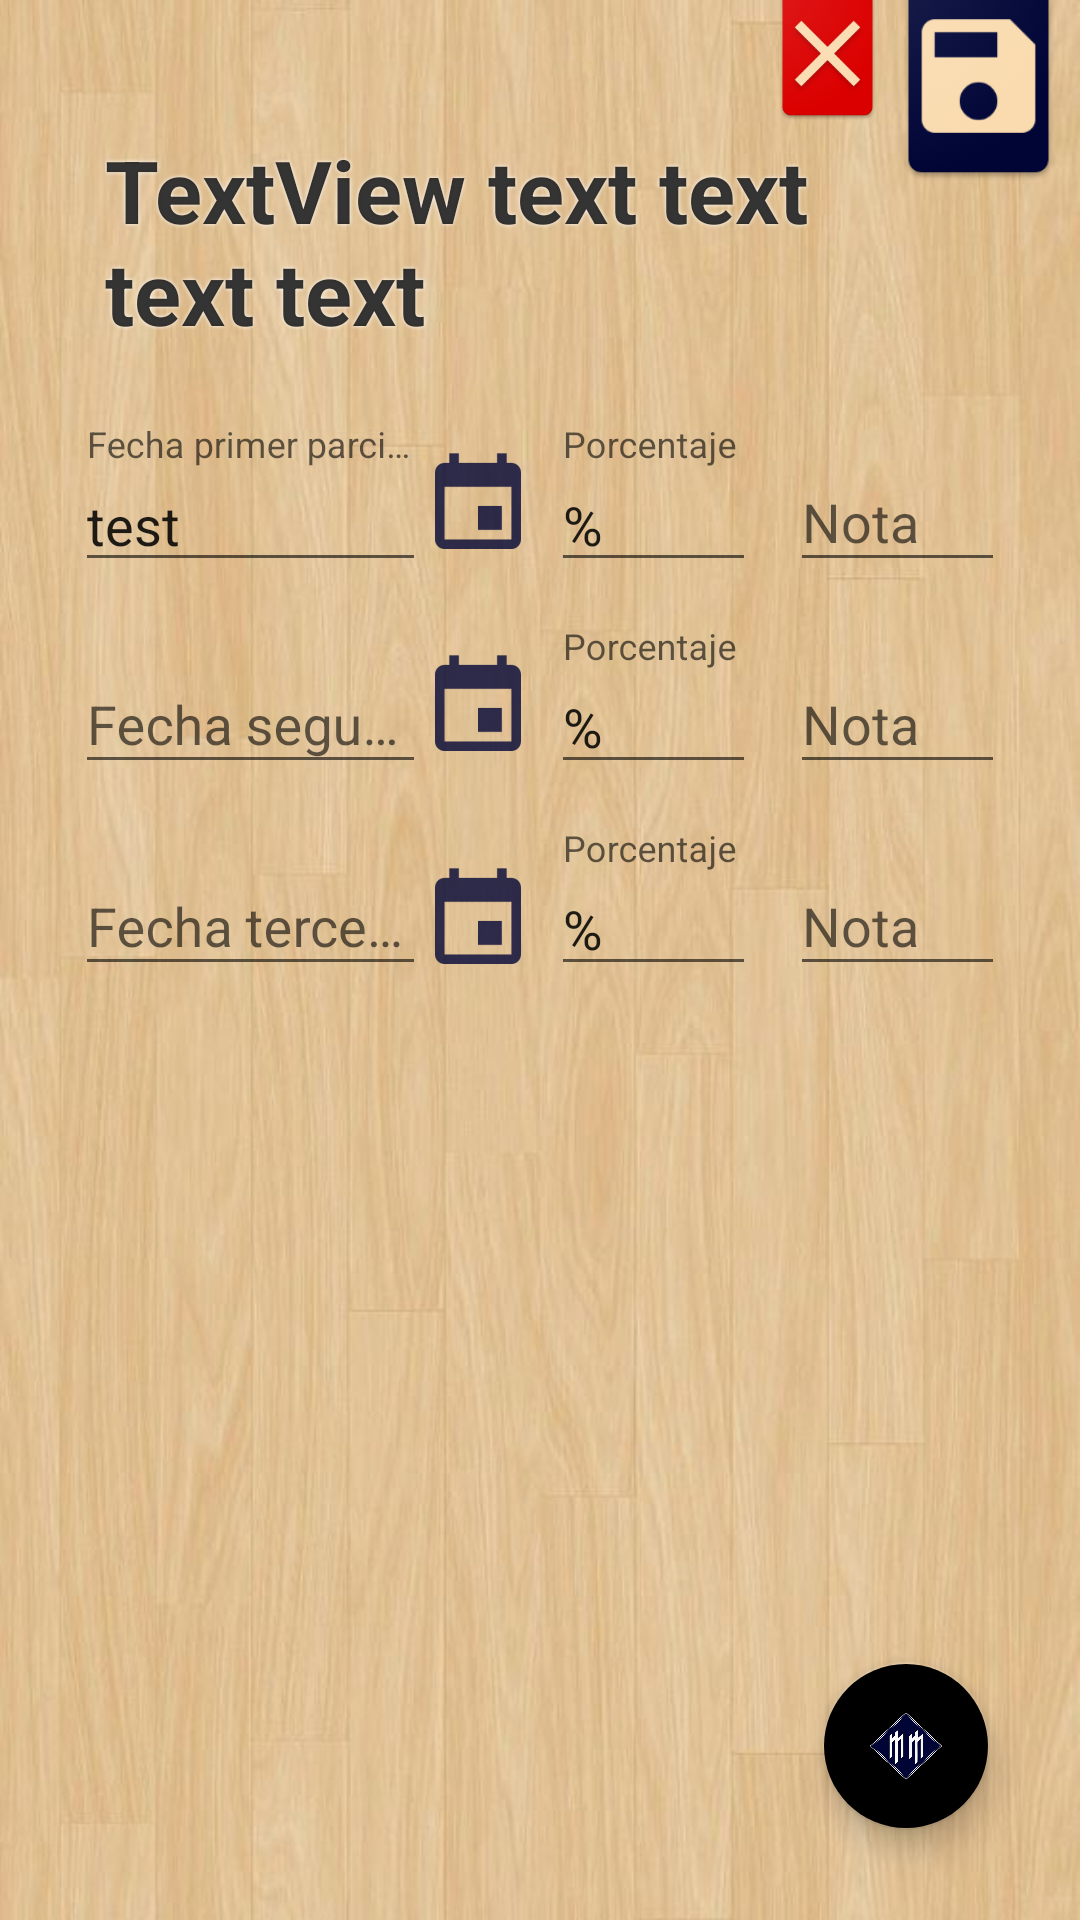

Layout XML and referenced resources for this Android screen:
<!-- AndroidManifest.xml: application theme AppTheme -->
<!-- res/layout/dates_view.xml -->
<?xml version="1.0" encoding="utf-8"?>
<RelativeLayout
    xmlns:android="http://schemas.android.com/apk/res/android"
    xmlns:app="http://schemas.android.com/apk/res-auto"
    xmlns:tools="http://schemas.android.com/tools"
    android:layout_width="match_parent"
    android:layout_height="match_parent"
    android:clickable="true"
    android:focusable="true"
    android:focusableInTouchMode="true"
    android:background="@drawable/wall_test_4">

    <ImageView
        android:id="@+id/fab_save_date"
        android:layout_width="75dp"
        android:layout_height="70dp"
        android:layout_alignParentEnd="true"
        android:layout_alignParentTop="true"
        android:layout_gravity="right|top"
        android:clickable="true"
        android:focusable="true"
        android:onClick="saveSelectedData"
        android:layout_marginTop="-10dp"
        android:layout_marginEnd="-4dp"
        android:src="@drawable/save_note_icon" />

    <ImageView
        android:id="@+id/fab_cancel_note"
        android:layout_width="45dp"
        android:layout_height="55dp"
        android:layout_alignTop="@+id/fab_save_date"
        android:layout_toStartOf="@+id/fab_save_date"
        android:layout_gravity="end|top"
        android:clickable="true"
        android:layout_marginEnd="-10dp"
        android:elevation="20dp"
        android:focusable="true"
        android:onClick="cancel"
        android:src="@drawable/cancel_icon_darkred" />

    

    <TextView
        android:id="@+id/dates_title"
        android:layout_width="wrap_content"
        android:layout_height="wrap_content"
        android:layout_alignParentTop="true"
        android:layout_alignStart="@+id/date_label"
        android:layout_marginTop="44dp"
        android:layout_marginEnd="63dp"
        android:layout_marginStart="10dp"
        android:shadowColor="#ffffff"
        android:shadowRadius="3"
        android:text="TextView text text text text"
        android:textColor="@color/colorAccent"
        android:textSize="29sp"
        android:textStyle="bold" />

    

    <android.support.design.widget.TextInputLayout
        android:layout_width="match_parent"
        android:layout_height="wrap_content"
        android:layout_marginStart="25dp"
        android:layout_marginEnd="218dp"
        android:layout_marginTop="25dp"
        android:layout_below="@id/dates_title"
        android:id="@+id/date_label">

        <EditText
            android:id="@+id/date_input"
            android:layout_width="match_parent"
            android:layout_height="wrap_content"
            android:focusable="false"
            android:text="test"
            android:hint="Fecha primer parcial"
            android:inputType="none" />
    </android.support.design.widget.TextInputLayout>

    <ImageButton
        android:id="@+id/btn_calendar"
        android:layout_width="wrap_content"
        android:layout_height="wrap_content"
        android:layout_above="@+id/date_label_2"
        android:layout_marginBottom="11dp"
        android:layout_marginEnd="78dp"
        android:layout_toStartOf="@+id/fab_cancel_note"
        android:background="@null"
        app:srcCompat="@drawable/ic_calendar" />

    
    <android.support.design.widget.TextInputLayout
        android:layout_width="match_parent"
        android:layout_height="wrap_content"
        android:layout_toEndOf="@+id/btn_calendar"
        android:layout_alignTop="@+id/date_label"
        android:layout_marginStart="-70dp"
        android:layout_marginEnd="108dp"
        android:id="@+id/percent_1">

        <EditText
            android:id="@+id/percent_input"
            android:layout_width="match_parent"
            android:layout_height="wrap_content"
            android:text="%"
            android:hint="Porcentaje"
            android:inputType="numberDecimal" />
    </android.support.design.widget.TextInputLayout>

    
    <android.support.design.widget.TextInputLayout
        android:layout_width="match_parent"
        android:layout_height="wrap_content"
        android:layout_toEndOf="@+id/btn_calendar"
        android:layout_alignTop="@+id/date_label"
        android:layout_marginStart="10dp"
        android:layout_marginEnd="25dp"
        android:id="@+id/qualification_1">

        <EditText
            android:id="@+id/qualification_input"
            android:layout_width="match_parent"
            android:layout_height="wrap_content"
            android:hint="Nota"
            android:inputType="numberDecimal" />
    </android.support.design.widget.TextInputLayout>

    <android.support.design.widget.TextInputLayout
        android:layout_width="match_parent"
        android:layout_height="wrap_content"
        android:layout_marginStart="25dp"
        android:layout_marginEnd="218dp"
        android:layout_marginTop="15dp"
        android:layout_below="@id/date_label"
        android:id="@+id/date_label_2">

        <EditText
            android:id="@+id/date_input_2"
            android:layout_width="match_parent"
            android:layout_height="wrap_content"
            android:focusable="false"
            android:hint="Fecha segundo parcial"
            android:inputType="none" />
    </android.support.design.widget.TextInputLayout>

    <ImageButton
        android:id="@+id/btn_calendar_2"
        android:layout_width="wrap_content"
        android:layout_height="wrap_content"
        android:layout_above="@+id/date_label_3"
        android:layout_marginBottom="11dp"
        android:layout_marginEnd="78dp"
        android:layout_toStartOf="@+id/fab_cancel_note"
        android:background="@null"
        app:srcCompat="@drawable/ic_calendar" />

    
    <android.support.design.widget.TextInputLayout
        android:layout_width="match_parent"
        android:layout_height="wrap_content"
        android:layout_toEndOf="@+id/btn_calendar_2"
        android:layout_alignTop="@+id/date_label_2"
        android:layout_marginStart="-70dp"
        android:layout_marginEnd="108dp"
        android:id="@+id/percent_2">

        <EditText
            android:id="@+id/percent_input_2"
            android:layout_width="match_parent"
            android:layout_height="wrap_content"
            android:hint="Porcentaje"
            android:text="%"
            android:inputType="numberDecimal" />
    </android.support.design.widget.TextInputLayout>

    
    <android.support.design.widget.TextInputLayout
        android:layout_width="match_parent"
        android:layout_height="wrap_content"
        android:layout_toEndOf="@+id/btn_calendar_2"
        android:layout_alignTop="@+id/date_label_2"
        android:layout_marginStart="10dp"
        android:layout_marginEnd="25dp"
        android:id="@+id/qualification_2">

        <EditText
            android:id="@+id/qualification_input_2"
            android:layout_width="match_parent"
            android:layout_height="wrap_content"
            android:hint="Nota"
            android:inputType="numberDecimal" />
    </android.support.design.widget.TextInputLayout>

    <android.support.design.widget.TextInputLayout
        android:layout_width="match_parent"
        android:layout_height="wrap_content"
        android:layout_marginStart="25dp"
        android:layout_marginEnd="218dp"
        android:layout_marginTop="15dp"
        android:layout_below="@id/date_label_2"
        android:id="@+id/date_label_3">

        <EditText
            android:id="@+id/date_input_3"
            android:layout_width="match_parent"
            android:layout_height="wrap_content"
            android:focusable="false"
            android:hint="Fecha tercer parcial"
            android:inputType="none" />
    </android.support.design.widget.TextInputLayout>

    <ImageButton
        android:id="@+id/btn_calendar_3"
        android:layout_width="wrap_content"
        android:layout_height="wrap_content"
        android:layout_alignStart="@+id/btn_calendar_2"
        android:layout_alignTop="@+id/date_label_3"
        android:layout_marginTop="13dp"
        android:background="@null"
        app:srcCompat="@drawable/ic_calendar" />

    
    <android.support.design.widget.TextInputLayout
        android:layout_width="match_parent"
        android:layout_height="wrap_content"
        android:layout_alignStart="@id/percent_2"
        android:layout_alignTop="@+id/date_label_3"
        android:layout_marginEnd="108dp"
        android:id="@+id/percent_3">

        <EditText
            android:id="@+id/percent_input_3"
            android:layout_width="match_parent"
            android:layout_height="wrap_content"
            android:hint="Porcentaje"
            android:text="%"
            android:inputType="numberDecimal" />
    </android.support.design.widget.TextInputLayout>

    
    <android.support.design.widget.TextInputLayout
        android:layout_width="match_parent"
        android:layout_height="wrap_content"
        android:layout_alignStart="@id/qualification_2"
        android:layout_alignTop="@+id/date_label_3"
        android:layout_marginEnd="25dp"
        android:id="@+id/qualification_3">

        <EditText
            android:id="@+id/qualification_input_3"
            android:layout_width="match_parent"
            android:layout_height="wrap_content"
            android:hint="Nota"
            android:inputType="numberDecimal" />
    </android.support.design.widget.TextInputLayout>

    <android.support.design.widget.FloatingActionButton
        android:id="@+id/floatingActionButton"
        android:layout_width="70dp"
        android:layout_height="70dp"
        android:layout_alignParentBottom="true"
        android:layout_alignParentEnd="true"
        android:layout_marginBottom="30dp"
        android:layout_marginEnd="30dp"
        android:clickable="true"
        android:focusable="true"
        app:backgroundTint="@color/colorHint3"
        app:srcCompat="@drawable/logo_small_blue" />

</RelativeLayout>
<!-- resources referenced by this layout -->
<resources>
  <color name="colorAccent">#cb000000</color>
  <color name="colorPrimary">#dc000000</color>
  <!-- drawable cancel_icon_darkred: png bitmap (drawable, 16088 bytes) -->
  <!-- drawable ic_calendar: png bitmap (drawable-hdpi, 430 bytes) -->
  <!-- drawable logo_small_blue: png bitmap (drawable, 51616 bytes) -->
  <!-- drawable save_note_icon: png bitmap (drawable, 13805 bytes) -->
  <!-- drawable wall_test_4: jpg bitmap (drawable, 50096 bytes) -->
  <style name="AppTheme" parent="Theme.AppCompat.Light.NoActionBar">
          
          <item name="colorPrimary">@color/colorPrimary</item>
          <item name="colorPrimaryDark">@color/colorPrimaryDark</item>
          <item name="colorAccent">@color/colorAccent</item>
          <item name="android:windowFullscreen">true</item>
      </style>
  <color name="colorPrimaryDark">#dc040a2d</color>
</resources>
